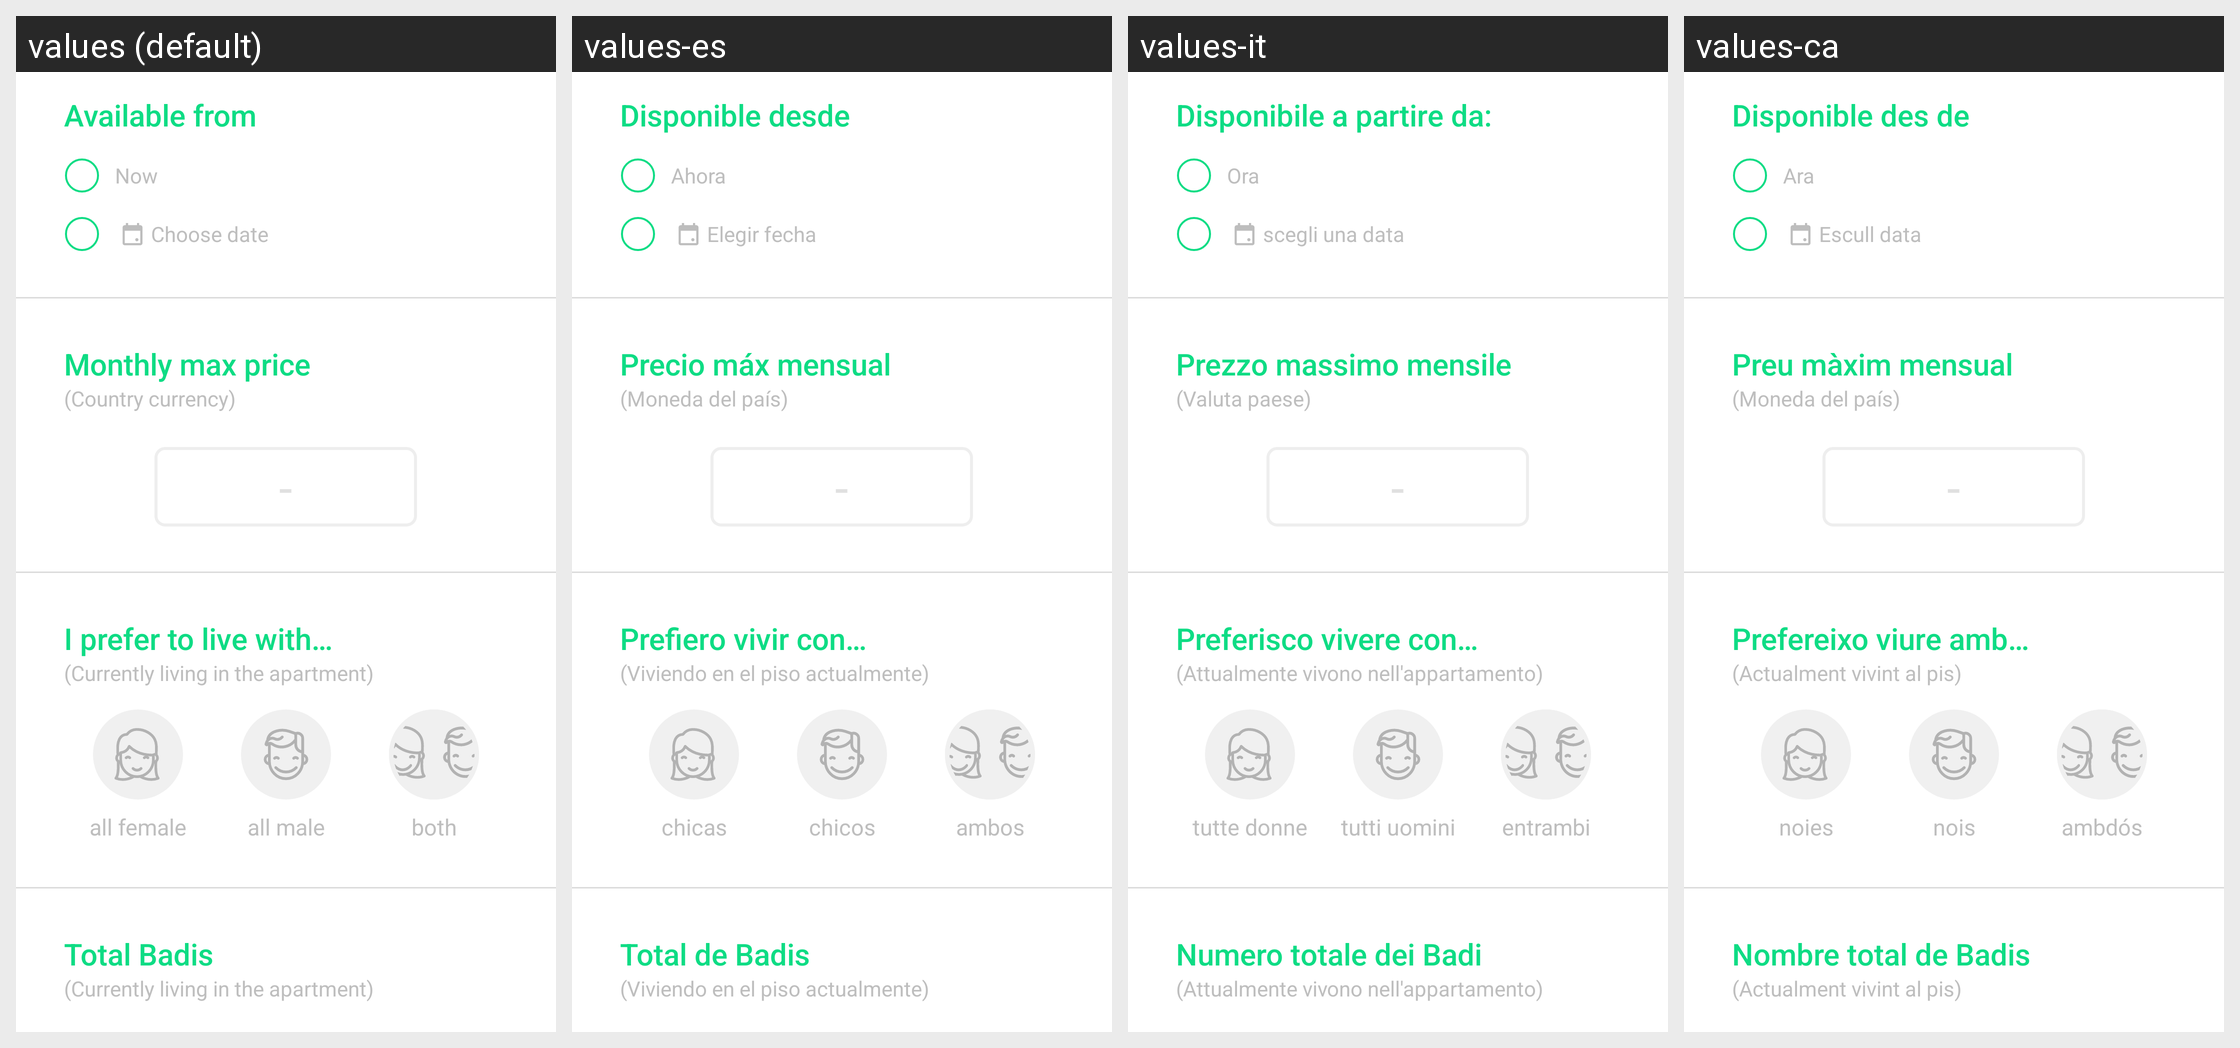

Here is an Android app screen in its default locale and in the app's own translations. Write out the translated-string differences for the strings that appear on this screen.
Android screen res/layout/content_filters.xml rendered under 4 locales, left to right: values (default), values-es, values-it, values-ca. Device: Nexus 5 (rendered at 1080×1920; each locale shown at half size, 540×960, under a caption strip naming it); theme AppTheme.
Strings drawn on this screen, with the default value and each locale's value (text and hints the layout hard-codes, and strings that could not be matched under every locale, appear in the picture but are not listed):

filters_available_from
  values: Available from
  values-es: Disponible desde
  values-it: Disponibile a partire da:
  values-ca: Disponible des de

filters_now
  values: Now
  values-es: Ahora
  values-it: Ora
  values-ca: Ara

filters_choose_date
  values: Choose date
  values-es: Elegir fecha
  values-it: scegli una data
  values-ca: Escull data

filters_maximum_price
  values: Monthly max price
  values-es: Precio máx mensual
  values-it: Prezzo massimo mensile
  values-ca: Preu màxim mensual

filters_maximum_price_description
  values: (Country currency)
  values-es: (Moneda del país)
  values-it: (Valuta paese)
  values-ca: (Moneda del país)

filters_badis_gender
  values: I prefer to live with…
  values-es: Prefiero vivir con…
  values-it: Preferisco vivere con…
  values-ca: Prefereixo viure amb…

filters_badis_gender_description
  values: (Currently living in the apartment)
  values-es: (Viviendo en el piso actualmente)
  values-it: (Attualmente vivono nell'appartamento)
  values-ca: (Actualment vivint al pis)

filters_gender_all_female
  values: all female
  values-es: chicas
  values-it: tutte donne
  values-ca: noies

filters_gender_all_male
  values: all male
  values-es: chicos
  values-it: tutti uomini
  values-ca: nois

filters_gender_both
  values: both
  values-es: ambos
  values-it: entrambi
  values-ca: ambdós

filters_badis_total
  values: Total Badis
  values-es: Total de Badis
  values-it: Numero totale dei Badi
  values-ca: Nombre total de Badis

filters_badis_total_description
  values: (Currently living in the apartment)
  values-es: (Viviendo en el piso actualmente)
  values-it: (Attualmente vivono nell'appartamento)
  values-ca: (Actualment vivint al pis)
